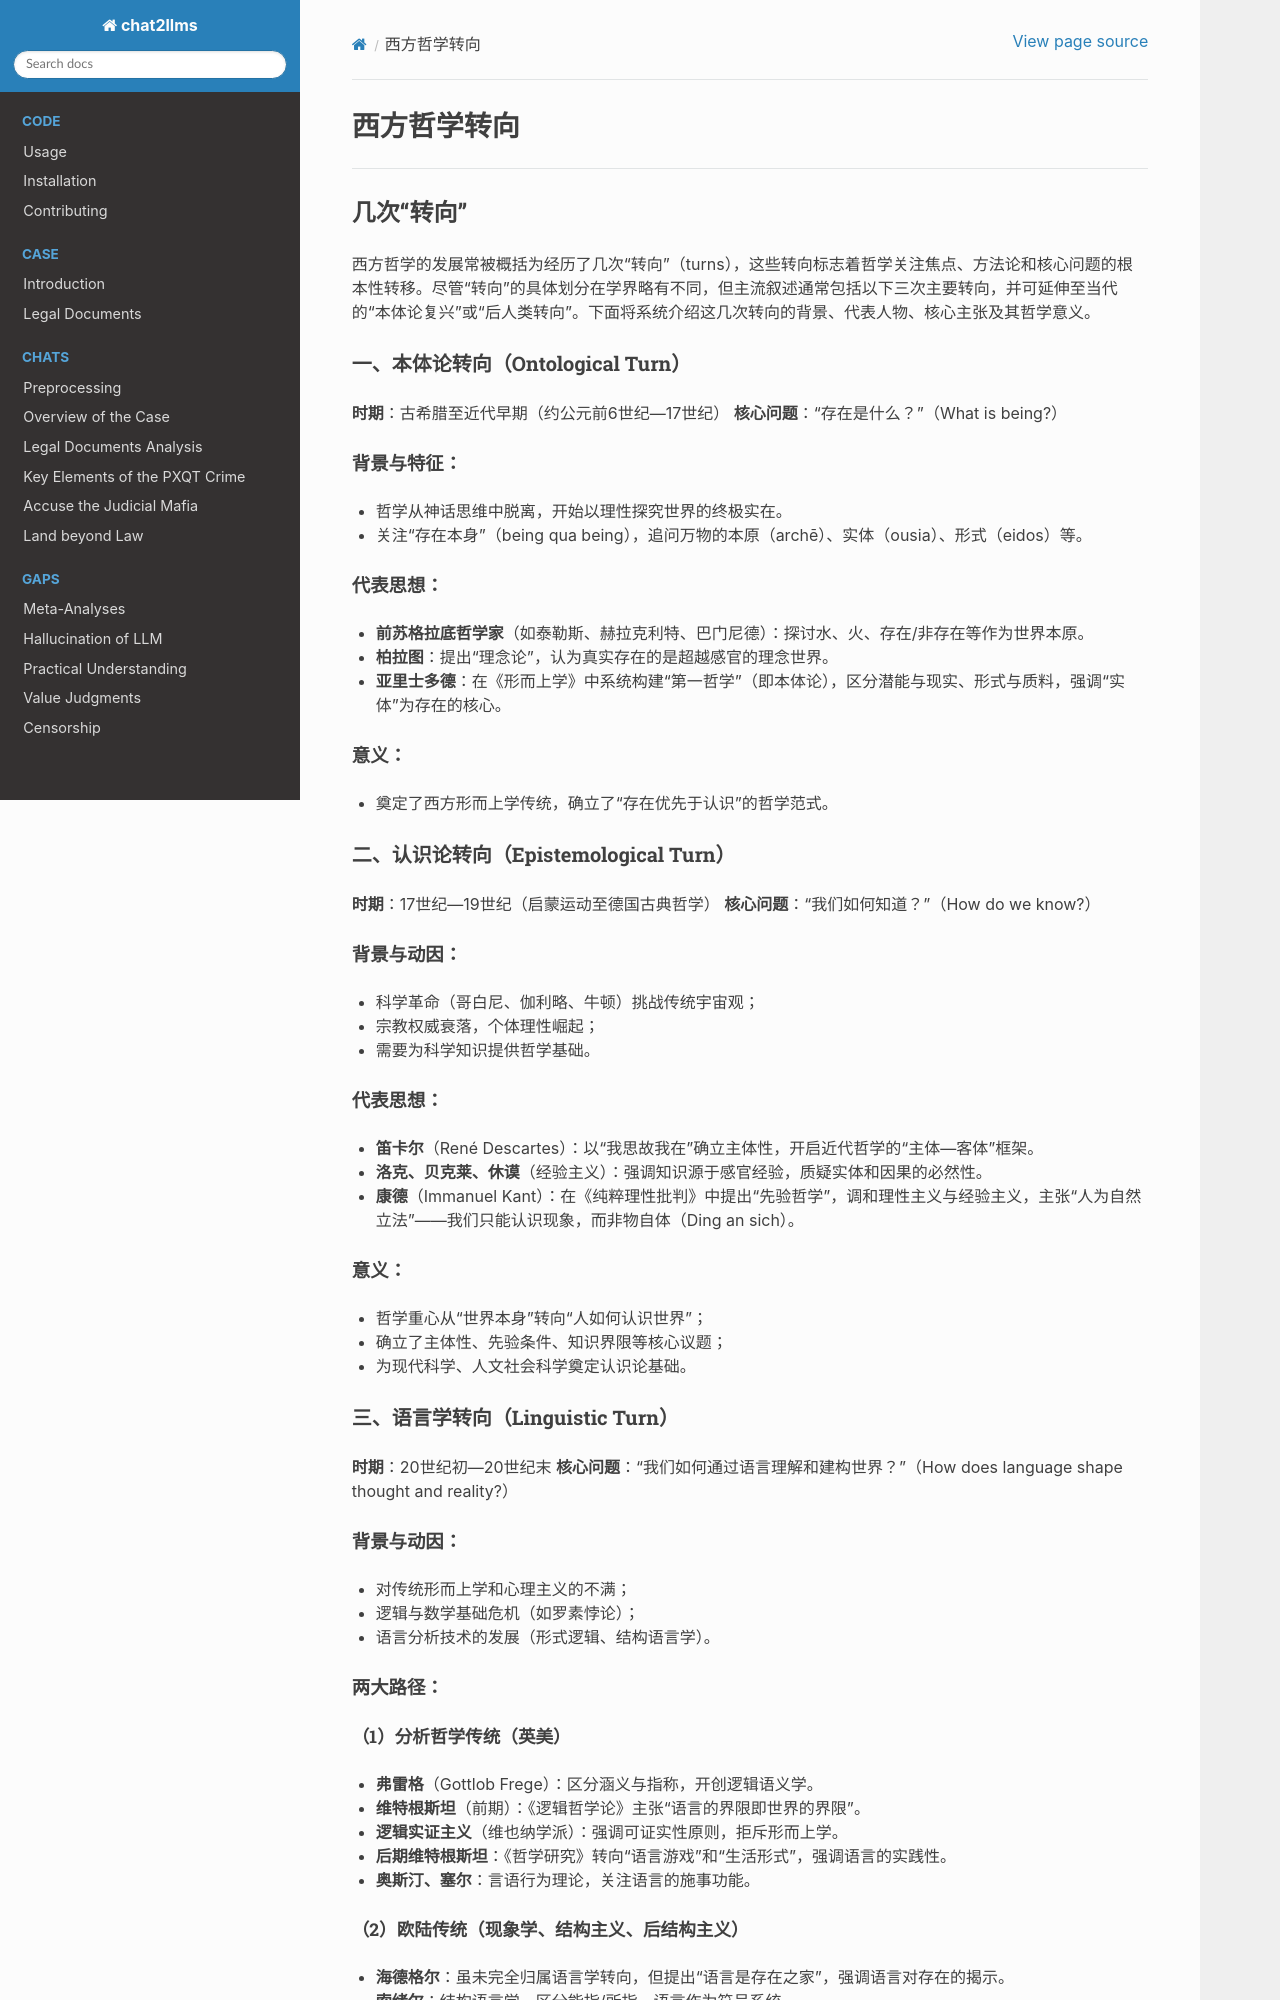

repository: goldollarch/chat2llms · page: chats/outlaw/analyse/foreign/review/abc/turns.html · generator: sphinx

# 西方哲学转向

---

## 几次“转向”

西方哲学的发展常被概括为经历了几次“转向”（turns），这些转向标志着哲学关注焦点、方法论和核心问题的根本性转移。尽管“转向”的具体划分在学界略有不同，但主流叙述通常包括以下三次主要转向，并可延伸至当代的“本体论复兴”或“后人类转向”。下面将系统介绍这几次转向的背景、代表人物、核心主张及其哲学意义。

### 一、**本体论转向（Ontological Turn）**

**时期**：古希腊至近代早期（约公元前6世纪—17世纪）
**核心问题**：“存在是什么？”（What is being?）

#### 背景与特征：

- 哲学从神话思维中脱离，开始以理性探究世界的终极实在。
- 关注“存在本身”（being qua being），追问万物的本原（archē）、实体（ousia）、形式（eidos）等。

#### 代表思想：

- **前苏格拉底哲学家**（如泰勒斯、赫拉克利特、巴门尼德）：探讨水、火、存在/非存在等作为世界本原。
- **柏拉图**：提出“理念论”，认为真实存在的是超越感官的理念世界。
- **亚里士多德**：在《形而上学》中系统构建“第一哲学”（即本体论），区分潜能与现实、形式与质料，强调“实体”为存在的核心。

#### 意义：

- 奠定了西方形而上学传统，确立了“存在优先于认识”的哲学范式。

### 二、**认识论转向（Epistemological Turn）**

**时期**：17世纪—19世纪（启蒙运动至德国古典哲学）
**核心问题**：“我们如何知道？”（How do we know?）

#### 背景与动因：

- 科学革命（哥白尼、伽利略、牛顿）挑战传统宇宙观；
- 宗教权威衰落，个体理性崛起；
- 需要为科学知识提供哲学基础。

#### 代表思想：

- **笛卡尔**（René Descartes）：以“我思故我在”确立主体性，开启近代哲学的“主体—客体”框架。
- **洛克、贝克莱、休谟**（经验主义）：强调知识源于感官经验，质疑实体和因果的必然性。
- **康德**（Immanuel Kant）：在《纯粹理性批判》中提出“先验哲学”，调和理性主义与经验主义，主张“人为自然立法”——我们只能认识现象，而非物自体（Ding an sich）。

#### 意义：

- 哲学重心从“世界本身”转向“人如何认识世界”；
- 确立了主体性、先验条件、知识界限等核心议题；
- 为现代科学、人文社会科学奠定认识论基础。

### 三、**语言学转向（Linguistic Turn）**

**时期**：20世纪初—20世纪末
**核心问题**：“我们如何通过语言理解和建构世界？”（How does language shape thought and reality?）

#### 背景与动因：

- 对传统形而上学和心理主义的不满；
- 逻辑与数学基础危机（如罗素悖论）；
- 语言分析技术的发展（形式逻辑、结构语言学）。

#### 两大路径：

##### （1）**分析哲学传统**（英美）

- **弗雷格**（Gottlob Frege）：区分涵义与指称，开创逻辑语义学。
- **维特根斯坦**（前期）：《逻辑哲学论》主张“语言的界限即世界的界限”。
- **逻辑实证主义**（维也纳学派）：强调可证实性原则，拒斥形而上学。
- **后期维特根斯坦**：《哲学研究》转向“语言游戏”和“生活形式”，强调语言的实践性。
- **奥斯汀、塞尔**：言语行为理论，关注语言的施事功能。

##### （2）**欧陆传统**（现象学、结构主义、后结构主义）

- **海德格尔**：虽未完全归属语言学转向，但提出“语言是存在之家”，强调语言对存在的揭示。
- **索绪尔**：结构语言学，区分能指/所指，语言作为符号系统。
- **福柯、德里达、拉康**：话语建构权力、解构逻各斯中心主义、无意识如语言般结构。

#### 核心主张：

- 哲学问题本质上是语言问题；
- 意义由语言系统或使用实践决定；
- “现实”在很大程度上由话语、叙事、符号系统所建构。

#### 意义：

- 打破主客二分的僵化框架；
- 推动哲学与语言学、文学、社会理论的交叉；
- 但也导致“相关主义”困境——无法谈论独立于语言/主体的实在。
